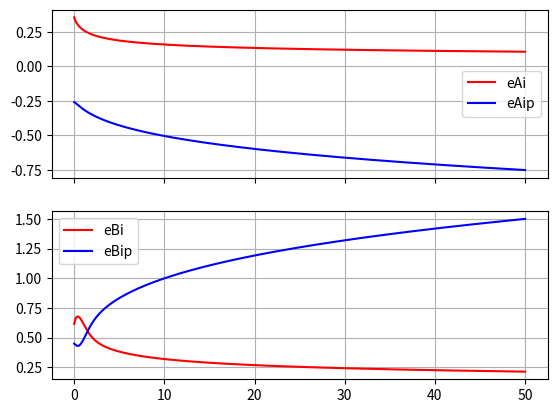

Recreate this plot in Python. (Note: this script raises an exception after producing the figure.)
import scipy.special as sp 
from cmath import exp ,sqrt
def airye(z):
    Ai,Aip,Bi,Bip = sp.airy(z)
    eAi  = Ai  * exp(2.0/3.0*z*sqrt(z)).real
    eAip = Aip * exp(2.0/3.0*z*sqrt(z)).real
    eBi  = Bi  * exp(-abs(2.0/3.0*(z*sqrt(z)).real)).real
    eBip = Bip * exp(-abs(2.0/3.0*(z*sqrt(z)).real)).real
    return eAi,eAip,eBi,eBip







import numpy as np 

from scipy.special import airye
import matplotlib.pyplot as plt
z = np.linspace(0, 50, 500)
eAi, eAip, eBi, eBip = airye(z)
f, ax = plt.subplots(2, 1, sharex=True)
for ind, data in enumerate([[eAi, eAip, ["eAi", "eAip"]],
                            [eBi, eBip, ["eBi", "eBip"]]]):
    ax[ind].plot(z, data[0], "-r", z, data[1], "-b")
    ax[ind].legend(data[2])
    ax[ind].grid(True)
plt.show()

from scipy.special import airy

Ai, Aip, Bi, Bip = airy(z)

np.allclose(eAi, Ai * np.exp(2.0 / 3.0 * z * np.sqrt(z)))

np.allclose(eAip, Aip * np.exp(2.0 / 3.0 * z * np.sqrt(z)))

np.allclose(eBi, Bi * np.exp(-abs(np.real(2.0 / 3.0 * z * np.sqrt(z)))))

np.allclose(eBip, Bip * np.exp(-abs(np.real(2.0 / 3.0 * z * np.sqrt(z)))))


airy(200)

airye(200)

eAi, eAip, ABi, eBip = airye(5)

eAi, eAip, ABi, eBip



from scipy import special

Ai, Aip, Bi, Bip, = special.airy(5)

def _airye(z):
    from cmath import exp,sqrt
    eAi  = Ai  * exp(2.0/3.0*z*sqrt(z)).real
    eAip = Aip * exp(2.0/3.0*z*sqrt(z)).real
    eBi  = Bi  * exp(-abs(2.0/3.0*(z*sqrt(z)).real)).real
    eBip = Bip * exp(-abs(2.0/3.0*(z*sqrt(z)).real)).real
    return eAi,eAip,eBi,eBip

_airye(5)

import scipy.special as sp 
from cmath import exp ,sqrt
def airye(z):
    Ai,Aip,Bi,Bip = sp.airy(z)
    eAi  = Ai  * exp(2.0/3.0*z*sqrt(z)).real
    eAip = Aip * exp(2.0/3.0*z*sqrt(z)).real
    eBi  = Bi  * exp(-abs(2.0/3.0*(z*sqrt(z)).real)).real
    eBip = Bip * exp(-abs(2.0/3.0*(z*sqrt(z)).real)).real
    return eAi,eAip,eBi,eBip

airye(5)

airye(100)

import scipy.special as sp 

sp.airye(5)

sp.airye(100)

a

a=sp.airye(5)

a

